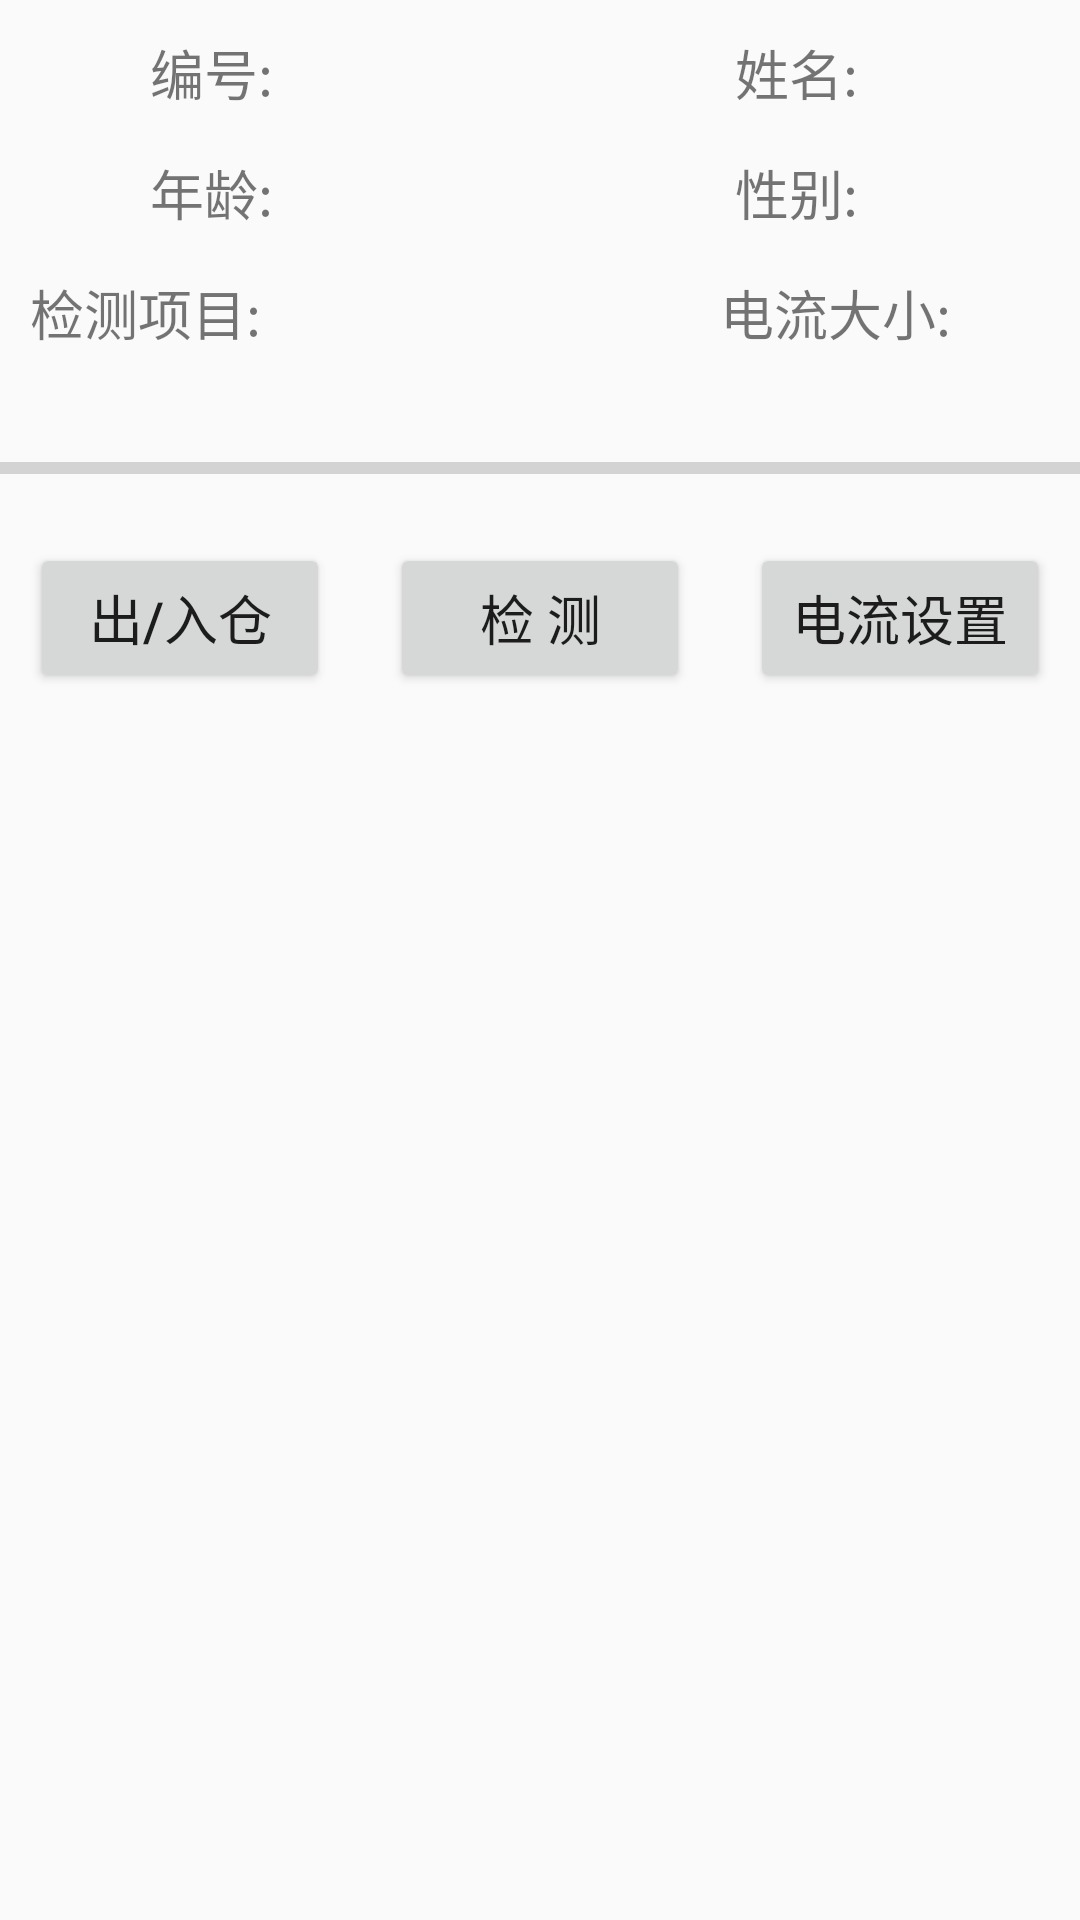

Android layout source for this screen:
<!-- AndroidManifest.xml: application theme AppTheme -->
<!-- res/layout/activity_check.xml -->
<?xml version="1.0" encoding="utf-8"?>
<LinearLayout xmlns:android="http://schemas.android.com/apk/res/android"
    xmlns:app="http://schemas.android.com/apk/res-auto"
    android:layout_width="match_parent"
    android:layout_height="match_parent"
    android:orientation="vertical"
    android:paddingTop="10dp">


    <TableLayout
        android:layout_width="wrap_content"
        android:layout_height="wrap_content"
        android:paddingLeft="50dp"
        >
        <TableRow >
            <TextView
                android:layout_width="50dp"
                android:layout_height="30dp"
                android:text="编号:"
                android:textSize="18sp"
                />
            <TextView
                android:layout_width="5dp"
                android:layout_height="30dp"
                />
            <EditText
                android:id="@+id/check_et1"
                android:layout_width="100dp"
                android:layout_height="30dp"
                android:paddingLeft="3dp"
                android:background="@drawable/textview_border"
                />
            <TextView
                android:layout_width="40dp"
                android:layout_height="30dp"
                />

            <TextView
                android:layout_width="50dp"
                android:layout_height="30dp"
                android:text="姓名:"
                android:textSize="18sp"
                />
            <TextView
                android:layout_width="10dp"
                android:layout_height="30dp"
                />
            <EditText
                android:id="@+id/check_et2"
                android:layout_width="100dp"
                android:background="@drawable/textview_border"
                android:layout_height="30dp"
                android:paddingLeft="3dp"
                android:textSize="18sp"
                />
        </TableRow>
    </TableLayout>
    <TableLayout
        android:layout_width="wrap_content"
        android:layout_height="wrap_content"
        android:paddingLeft="50dp"
        >
        <TableRow
            android:paddingTop="10dp">
            <TextView
                android:layout_width="50dp"
                android:layout_height="30dp"
                android:text="年龄:"
                android:textSize="18sp"
                />
            <TextView
                android:layout_width="5dp"
                android:layout_height="30dp"
                />
            <EditText
                android:id="@+id/check_et3"
                android:layout_width="100dp"
                android:layout_height="30dp"
                android:paddingLeft="3dp"
                android:background="@drawable/textview_border"
                />
            <TextView
                android:layout_width="40dp"
                android:layout_height="30dp"
                />
            <TextView
                android:layout_width="50dp"
                android:layout_height="30dp"
                android:text="性别:"
                android:textSize="18sp"
                />
            <TextView
                android:layout_width="10dp"
                android:layout_height="30dp"
                />
            <Spinner
                android:id="@+id/check_spinner1"
                android:layout_width="100dp"
                android:layout_height="30dp"
                style="@style/spinner_style"
                />
        </TableRow>
    </TableLayout>

    <TableLayout
        android:layout_width="wrap_content"
        android:layout_height="wrap_content"
        android:paddingTop="10dp"
        android:paddingLeft="10dp"
        >
        <TableRow android:paddingBottom="1dp">
            <TextView
                android:layout_width="80dp"
                android:layout_height="40dp"
                android:text="检测项目:"
                android:textSize="18sp"
                />
            <TextView
                android:layout_width="10dp"
                android:layout_height="30dp"
                />
            <Spinner
                android:id="@+id/check_spinner2"
                android:layout_width="100dp"
                android:layout_height="30dp"
                style="@style/spinner_style"
                />
            <TextView
                android:layout_width="40dp"
                android:layout_height="30dp"
                />
            <TextView
                android:layout_width="80dp"
                android:layout_height="30dp"
                android:text="电流大小:"
                android:textSize="18sp"
                />
            <TextView
                android:layout_width="10dp"
                android:layout_height="30dp"
                />

            <EditText
                android:id="@+id/check_et4"
                android:layout_width="100dp"
                android:layout_height="30dp"
                android:paddingRight="8dp"
                android:focusable="true"
                android:gravity="center_vertical|right"
                android:background="@drawable/textview_border" />
            <TextView
                android:layout_width="40dp"
                android:layout_height="30dp"
                android:text=" A"
                android:textSize="18sp"
                />
        </TableRow>
    </TableLayout>

    <TableLayout
        android:layout_width="wrap_content"
        android:layout_height="wrap_content"
        android:paddingTop="20dp"
        >
        <TableRow >

            <ProgressBar
                android:id="@+id/progressBar1"
                style="?android:attr/progressBarStyleHorizontal"
                android:layout_width="470dp"
                android:layout_height="10dp" />
        </TableRow>
    </TableLayout>
    <TableLayout
        android:layout_width="wrap_content"
        android:layout_height="wrap_content"
        >
        <TableRow
            android:paddingTop="20dp"
            android:paddingLeft="10dp">
            <Button
                android:id="@+id/check_button1"
                android:layout_width="100dp"
                android:layout_height="50dp"
                android:text="出/入仓"
                android:textSize="18sp"
                />
            <TextView
                android:layout_width="20dp"
                android:layout_height="50dp"
                />
            <Button
                android:id="@+id/check_button2"
                android:layout_width="100dp"
                android:layout_height="50dp"
                android:text="检 测"
                android:textSize="18sp"
                />
            <TextView
                android:layout_width="20dp"
                android:layout_height="50dp"
                />
            <Button
                android:id="@+id/check_button3"
                android:layout_width="100dp"
                android:layout_height="50dp"
                android:text="电流设置"
                android:textSize="18sp"
                />
            <TextView
                android:layout_width="20dp"
                android:layout_height="50dp"
                />
            <Button
                android:id="@+id/check_button4"
                android:layout_width="100dp"
                android:layout_height="50dp"
                android:textSize="18sp"
                android:text="返 回"
                />
        </TableRow>
    </TableLayout>
</LinearLayout>
<!-- resources referenced by this layout -->
<resources>
  <style name="spinner_style">
          <item name="android:background">@drawable/spinner_selector</item>
          <item name="android:paddingLeft">5dip</item>
      </style>
  <style name="AppTheme" parent="Theme.AppCompat.Light.NoActionBar">
          
          <item name="colorPrimary">@color/colorPrimary</item>
          <item name="colorPrimaryDark">@color/colorPrimaryDark</item>
          <item name="colorAccent">@color/colorAccent</item>
      </style>
  <color name="colorPrimary">#3F51B5</color>
  <color name="colorPrimaryDark">#303F9F</color>
  <color name="colorAccent">#FF4081</color>
</resources>
